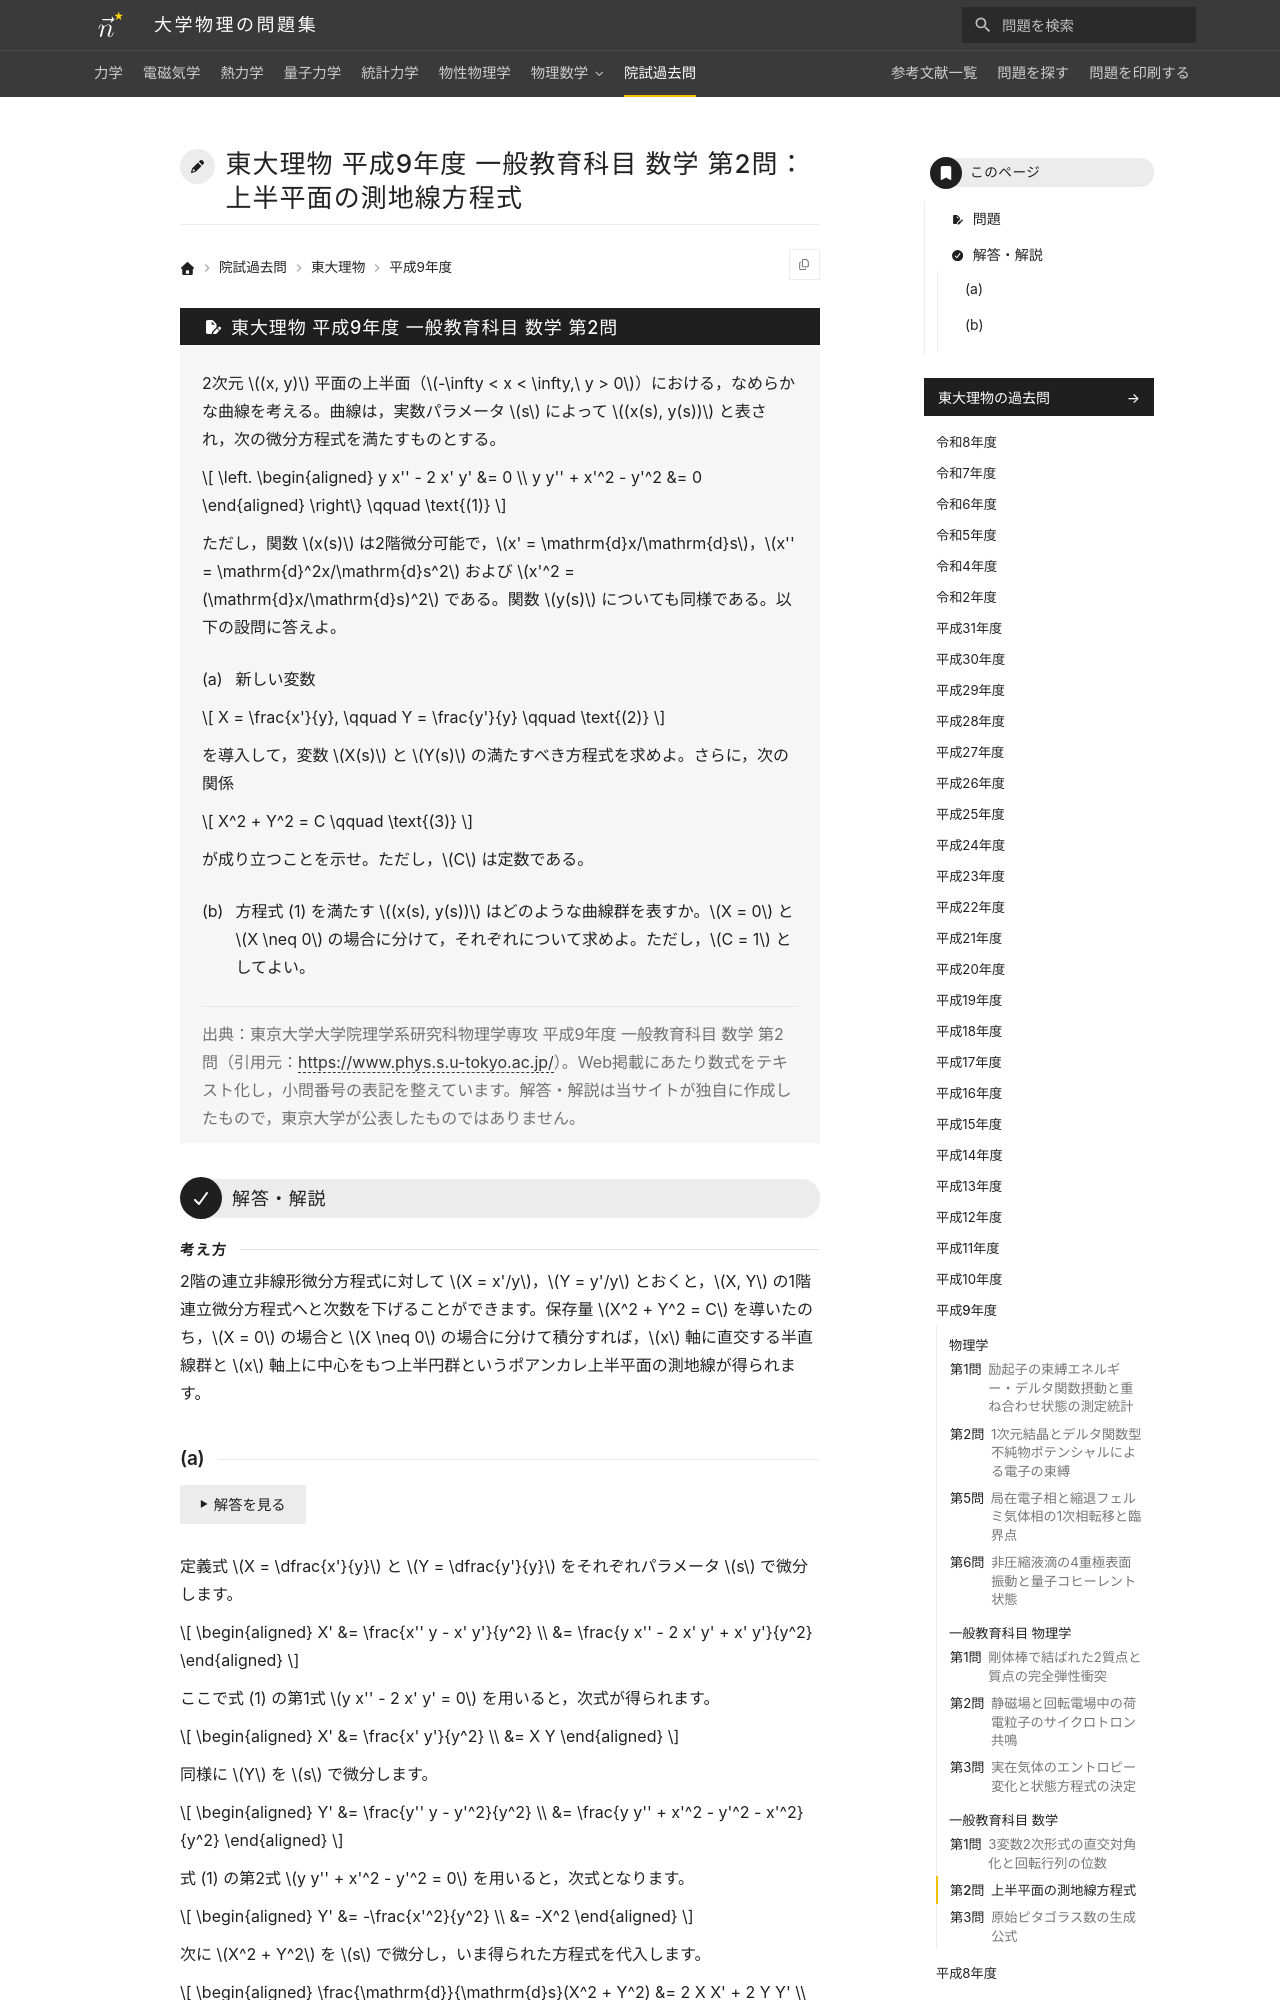

repository: Nanana-2/physics-site · page: pastexam/todai-ributsu/H9_ippan_sugaku_2/index.html · generator: mkdocs

---
title: 東大理物 平成9年度 一般教育科目 数学 第2問：上半平面の測地線方程式
tags:
  - 院試過去問
  - 東大理物
  - 微分方程式
exam_university: 東京大学大学院理学系研究科物理学専攻
exam_year: 平成9年度
exam_subject: 一般教育科目 数学
exam_number: 第2問
exam_source_url: https://www.phys.s.u-tokyo.ac.jp/
exam_modified: Web掲載にあたり数式をテキスト化し，小問番号の表記を整えています。
---

# 東大理物 平成9年度 一般教育科目 数学 第2問：上半平面の測地線方程式

## 問題

2次元 $(x, y)$ 平面の上半面（$-\infty < x < \infty,\ y > 0$）における，なめらかな曲線を考える。曲線は，実数パラメータ $s$ によって $(x(s), y(s))$ と表され，次の微分方程式を満たすものとする。

$$
\left.
\begin{aligned}
y x'' - 2 x' y' &= 0 \\
y y'' + x'^2 - y'^2 &= 0
\end{aligned}
\right\} \qquad \text{(1)}
$$

ただし，関数 $x(s)$ は2階微分可能で，$x' = \mathrm{d}x/\mathrm{d}s$，$x'' = \mathrm{d}^2x/\mathrm{d}s^2$ および $x'^2 = (\mathrm{d}x/\mathrm{d}s)^2$ である。関数 $y(s)$ についても同様である。以下の設問に答えよ。
{: .problem-lead }

(a) 新しい変数

$$
X = \frac{x'}{y}, \qquad Y = \frac{y'}{y} \qquad \text{(2)}
$$

を導入して，変数 $X(s)$ と $Y(s)$ の満たすべき方程式を求めよ。さらに，次の関係

$$
X^2 + Y^2 = C \qquad \text{(3)}
$$

が成り立つことを示せ。ただし，$C$ は定数である。

(b) 方程式 (1) を満たす $(x(s), y(s))$ はどのような曲線群を表すか。$X = 0$ と $X \neq 0$ の場合に分けて，それぞれについて求めよ。ただし，$C = 1$ としてよい。

> 出典：東京大学大学院理学系研究科物理学専攻 平成9年度 一般教育科目 数学 第2問（引用元：<https://www.phys.s.u-tokyo.ac.jp/>）。Web掲載にあたり数式をテキスト化し，小問番号の表記を整えています。解答・解説は当サイトが独自に作成したもので，東京大学が公表したものではありません。

---

## 解答・解説

<div class="approach" markdown>
2階の連立非線形微分方程式に対して $X = x'/y$，$Y = y'/y$ とおくと，$X, Y$ の1階連立微分方程式へと次数を下げることができます。保存量 $X^2 + Y^2 = C$ を導いたのち，$X = 0$ の場合と $X \neq 0$ の場合に分けて積分すれば，$x$ 軸に直交する半直線群と $x$ 軸上に中心をもつ上半円群というポアンカレ上半平面の測地線が得られます。
</div>
